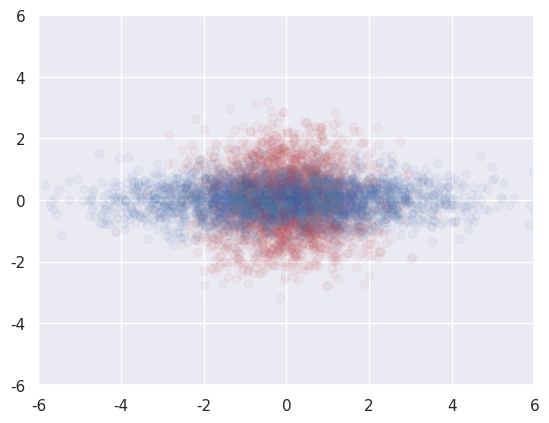

The matplotlib source for this figure:
#!/usr/bin/env python3
# -*- coding: utf-8 -*-

"""
@File : second_noraml_visual.py
@Author : jeffsheng
@Date : 2020/2/19 0019
@Desc : 改变标准正态分布的方差，来转化并观察二元一般正态分布的图像
"""
import numpy as np
import matplotlib.pyplot as plt
import seaborn
seaborn.set()

mean = np.array([0, 0])
conv_1 = np.array([[1, 0],
                 [0, 1]])

# 对角线上的是随机变量关于自身协方差，也就是方差，此时不是1，也就是非标准正态分布
# 非对角线上的是随机变量之间的协方差为0，说明二者不相关
conv_2 = np.array([[4, 0],
                 [0, 0.25]])

x_1, y_1 = np.random.multivariate_normal(mean=mean, cov=conv_1, size=3000).T
x_2, y_2 = np.random.multivariate_normal(mean=mean, cov=conv_2, size=3000).T
plt.plot(x_1, y_1, 'ro', alpha=0.05)
plt.plot(x_2, y_2, 'bo', alpha=0.05)

plt.gca().axes.set_xlim(-6, 6)
plt.gca().axes.set_ylim(-6, 6)
plt.show()




